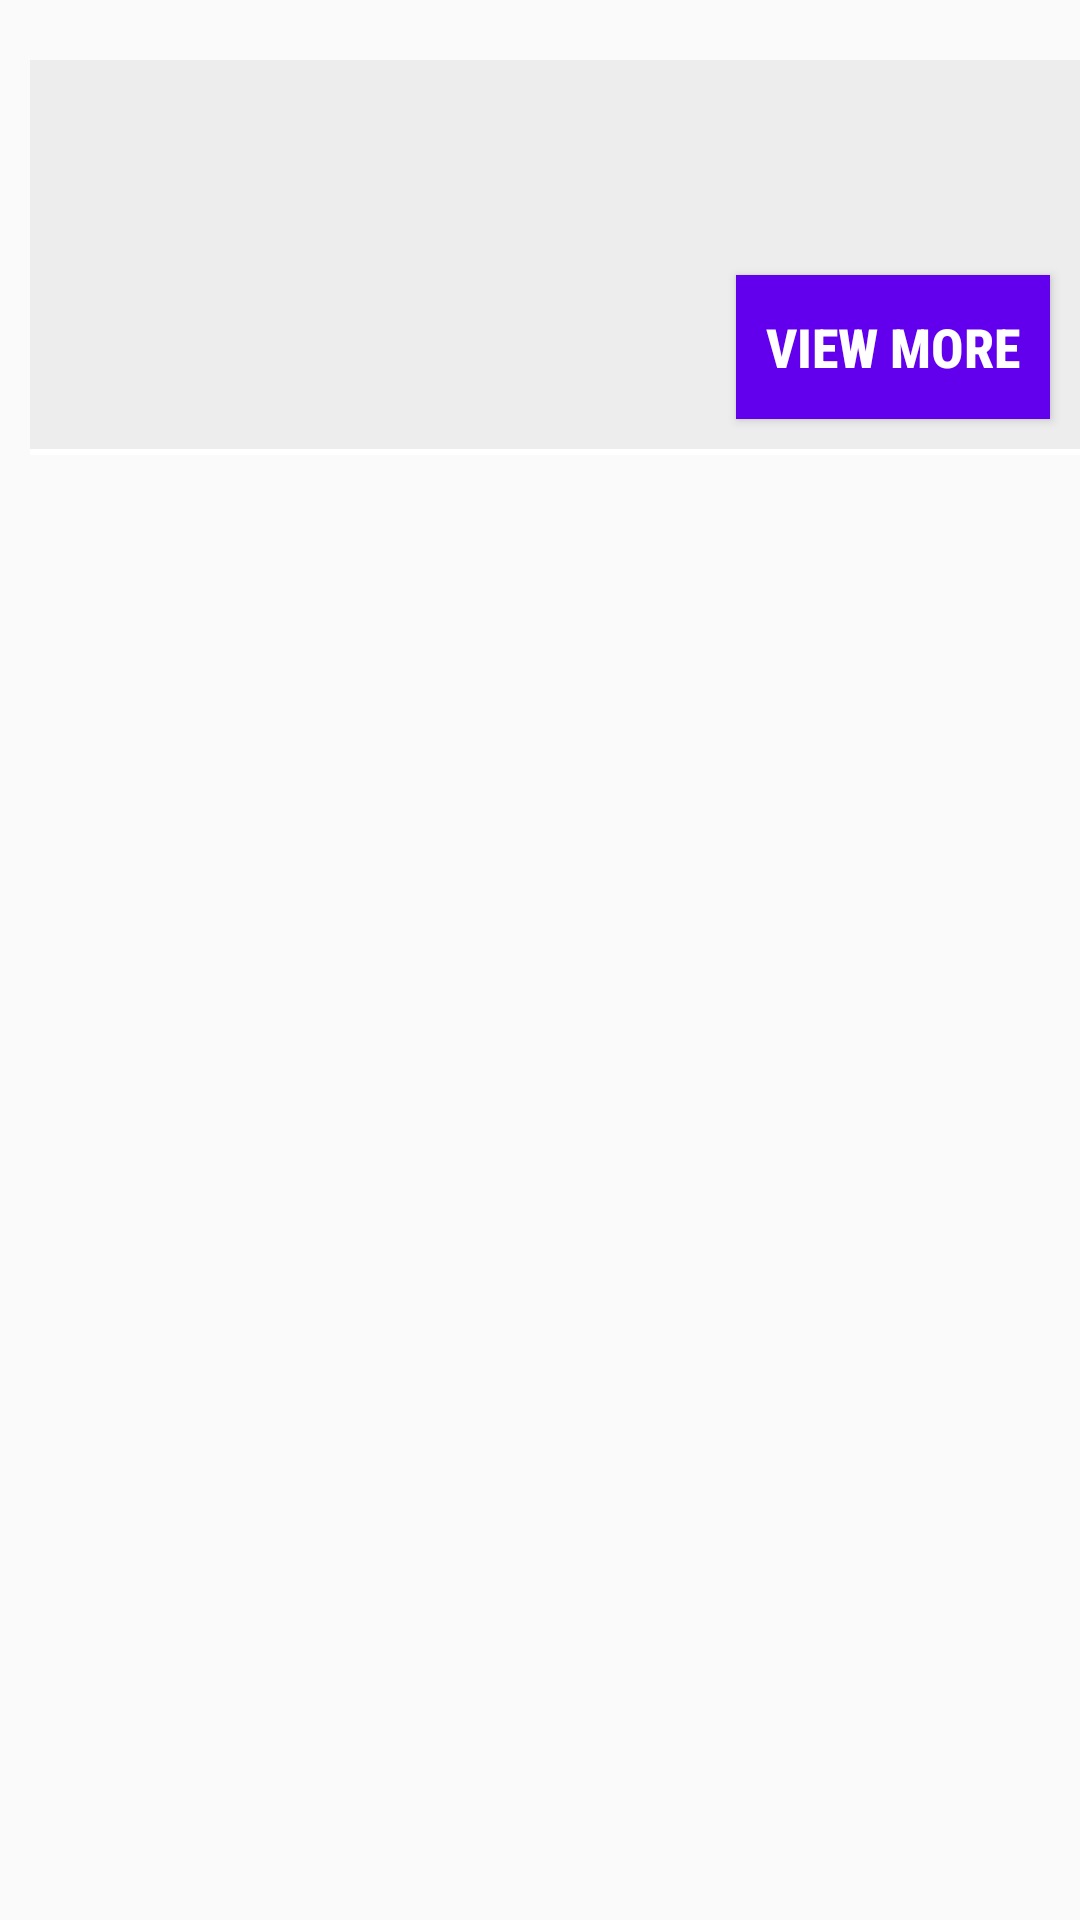

Layout XML and referenced resources for this Android screen:
<!-- AndroidManifest.xml: application theme AppTheme -->
<!-- res/layout/list_upcoming_election.xml -->
<?xml version="1.0" encoding="utf-8"?>
<ScrollView xmlns:android="http://schemas.android.com/apk/res/android"
    android:layout_width="match_parent"
    android:layout_height="match_parent"
    xmlns:tools="http://schemas.android.com/tools"
    tools:context=".Activities.Admin.UpcomingElection.UpcomingElectionListActivity">

    <LinearLayout
        android:layout_width="match_parent"
        android:layout_height="match_parent"
        android:id="@+id/l1"
        android:orientation="vertical"
        android:layout_marginTop="20dp"
        android:layout_marginLeft="10dp"
        android:background="@color/extreme_light_grey"
        >

        <TextView
            android:layout_width="match_parent"
            android:layout_height="wrap_content"
            android:id="@+id/txt_upcoming_election_type_name"
            android:textSize="24sp"
            android:textColor="@color/colorPrimary"
            android:textStyle="bold"
            android:fontFamily="sans-serif-condensed"
            android:paddingRight="5dp"
            android:paddingLeft="5dp"/>

        <TextView
            android:layout_width="match_parent"
            android:layout_height="wrap_content"
            android:id="@+id/txt_upcoming_election_state"
            android:textSize="18sp"
            android:textColor="@color/colorPrimary"
            android:layout_marginTop="5dp"
            android:fontFamily="sans-serif-condensed-medium"
            android:paddingRight="5dp"
            android:paddingLeft="5dp"/>

        <Button
            android:layout_width="wrap_content"
            android:layout_height="wrap_content"
            android:id="@+id/btn_upcoming_election_view_more"
            android:text="View More"
            android:textSize="18sp"
            android:textStyle="bold"
            android:textColor="@color/white"
            android:layout_gravity="end"
            android:layout_marginRight="10dp"
            android:layout_marginTop="10dp"
            android:background="@color/colorPrimary"
            android:fontFamily="sans-serif-condensed-medium"
            android:paddingRight="5dp"
            android:paddingLeft="5dp"
            android:padding="10dp"/>

        <View
            android:layout_width="match_parent"
            android:layout_height="2dp"
            android:background="@color/white"
            android:layout_marginTop="10dp"/>


    </LinearLayout>

</ScrollView>
<!-- resources referenced by this layout -->
<resources>
  <color name="colorPrimary">#6200EE</color>
  <color name="extreme_light_grey">#EDEDED</color>
  <color name="white">#FFFFFF</color>
  <style name="AppTheme" parent="Theme.AppCompat.Light.DarkActionBar">
          
          <item name="colorPrimary">@color/colorPrimary</item>
          <item name="colorPrimaryDark">@color/colorPrimaryDark</item>
          <item name="colorAccent">@color/colorAccent</item>
      </style>
  <color name="colorPrimaryDark">#3700B3</color>
  <color name="colorAccent">#03DAC5</color>
</resources>
